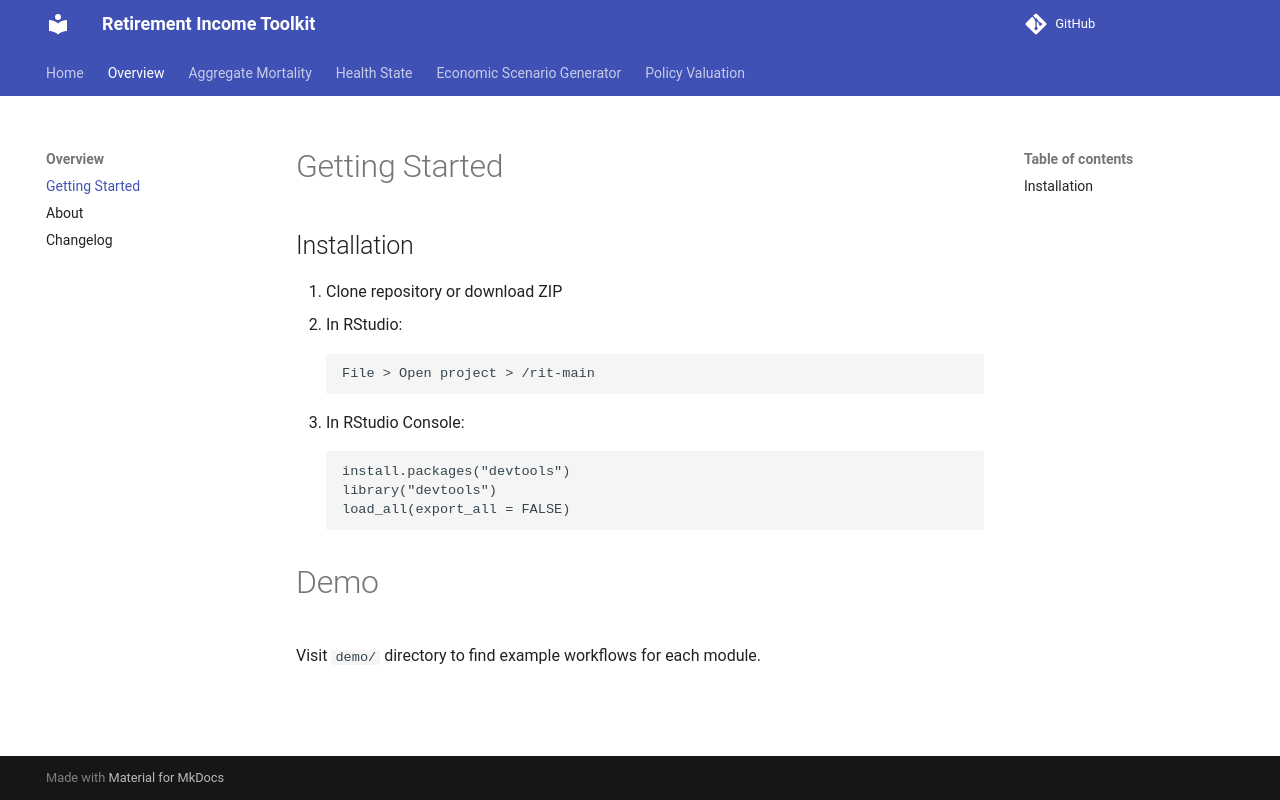

repository: RI-Toolkit/rit-docs · page: Home/start/index.html · generator: mkdocs

# Getting Started

## Installation

1. Clone repository or download ZIP 
2. In RStudio:
```
File > Open project > /rit-main
```
4. In RStudio Console: 
```
install.packages("devtools")
library("devtools")
load_all(export_all = FALSE)
```

# Demo

Visit `demo/` directory to find example workflows for each module.
